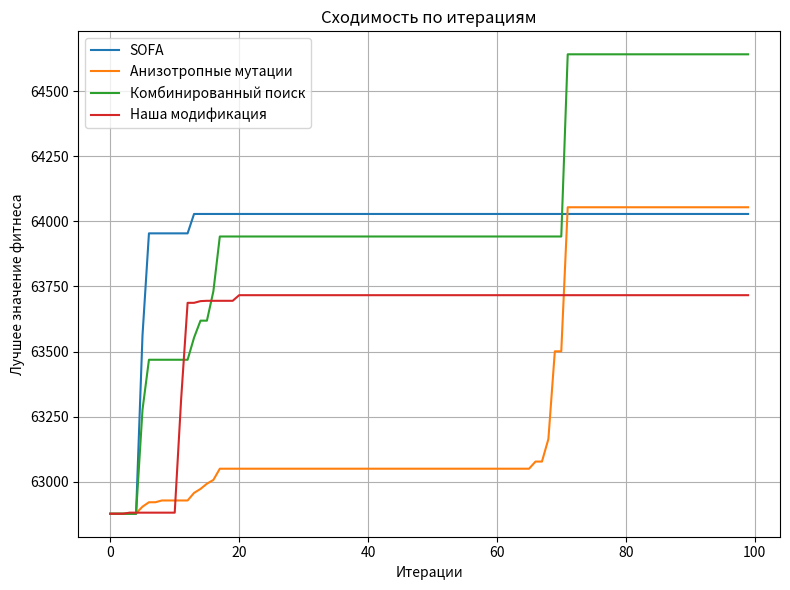
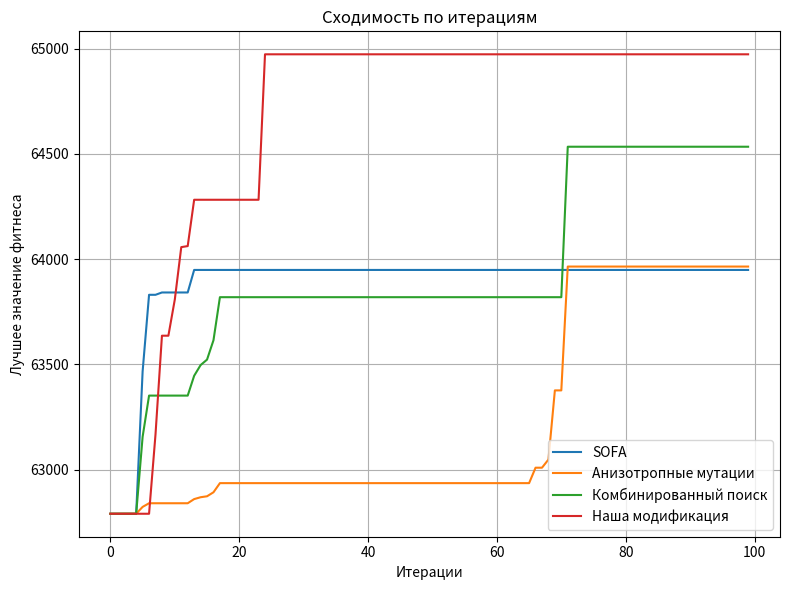
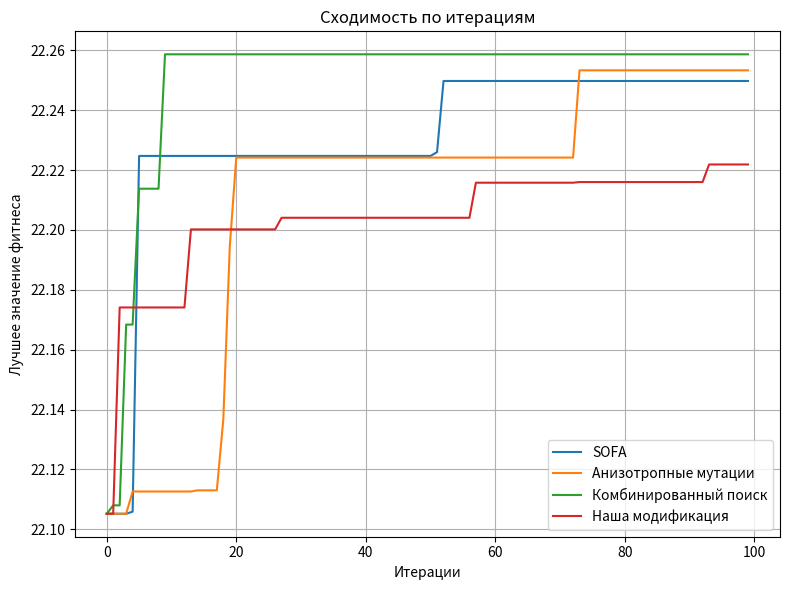
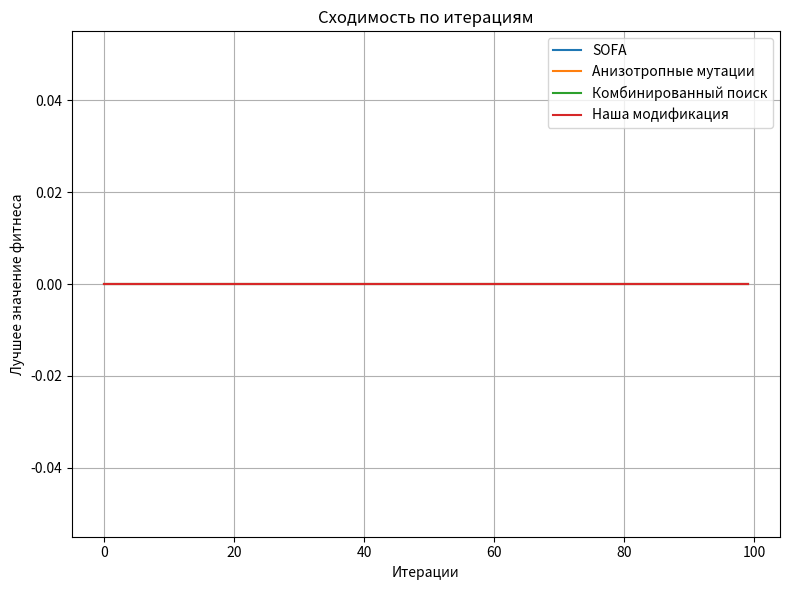

Write Python code to recreate these figures, in order.
import numpy as np
import matplotlib.pyplot as plt

from scipy.integrate import solve_ivp
from scipy.integrate import trapezoid

# Параметры системы
params = {
    'kb': 1.0,
    'a0': 1.0,
    'a1': 1.0,
    'a2': 1.0,
    'a3': 1.0,
    'a4': 1.0,
    'a5': 1.0,
    'a6': 1.0,
    'k': 1.0,
    'xi': 1.0,
    'L': 1.0,
    'omega': 1.0,
    'y_star': 1.0
}

# Функция описывает динамику системы (Y - переменные)
def system(t, Y):
    Y1, Y2, Y3, Y4, Y5 = Y
    dY1_dt = -params['kb'] * Y1 + params['a0'] * Y2 + Y3 + params['k'] * params['xi'] * Y4
    dY2_dt = params['a1'] * Y1 - params['a2'] * Y2
    dY3_dt = params['a3'] * Y2 - params['a4'] * Y3
    dY4_dt = params['a5'] * Y3 - params['a6'] * Y4
    dY5_dt = params['L'] * (Y1 - params['y_star']) + params['omega'] * Y5
    return [dY1_dt, dY2_dt, dY3_dt, dY4_dt, dY5_dt]

# Функция для оценки фитнеса (значения интеграла)
def comp_int(owl, tk):
    # Начальные условия из текущей позиции "сова"
    Y0 = owl
    # Решение дифференциального уравнения
    sol = solve_ivp(system, [0, tk], Y0, t_eval=np.linspace(0, tk, 100))
    # Интегральное значение фитнеса (например, интеграл суммы квадратов переменных)
    integral = trapezoid(np.sum(sol.y**2, axis=0), sol.t)
    return integral


# Функция для подсчёта вызовов функции (FitnessCounter)
class FitnessCounter:
    def __init__(self, function):
        self.function = function
        self.calls = 0

    def evaluate(self, x):
        self.calls += 1
        return self.function(x)

    def reset(self):
        self.calls = 0

# SOFA метод (симуляция)
# SOFA метод (максимизация)
def sofa_method(num_owls, num_iterations, fitness_counter, dimension=10, seed=42):
    np.random.seed(seed)
    owls = np.random.uniform(-100, 100, size=(num_owls, dimension))
    best_fitness = -np.inf  # Для максимизации
    best_owl = None
    fitness_history = []
    calls_history = []

    for iteration in range(num_iterations):
        fitness = np.array([fitness_counter.evaluate(owl) for owl in owls])
        best_index = fitness.argmax()  # Индекс агента с максимальным значением
        if fitness[best_index] > best_fitness:
            best_fitness = fitness[best_index]
            best_owl = owls[best_index]

        owls += np.random.randn(num_owls, dimension)  # Агрессивная мутация
        owls = np.clip(owls, -100, 100)

        fitness_history.append(best_fitness)
        calls_history.append(fitness_counter.calls)

    return best_owl, best_fitness, fitness_history, calls_history

# Анизотропные мутации (максимизация)
def aniso_mutations_method(num_owls, num_iterations, fitness_counter, dimension=10, seed=42):
    np.random.seed(seed)
    owls = np.random.uniform(-100, 100, size=(num_owls, dimension))
    best_fitness = -np.inf  # Для максимизации
    best_owl = None
    fitness_history = []
    calls_history = []

    for iteration in range(num_iterations):
        fitness = np.array([fitness_counter.evaluate(owl) for owl in owls])
        best_index = fitness.argmax()  # Индекс агента с максимальным значением
        if fitness[best_index] > best_fitness:
            best_fitness = fitness[best_index]
            best_owl = owls[best_index]

        # Анизотропная мутация (величина мутации зависит от направления)
        owls += np.random.randn(num_owls, dimension) * (iteration / num_iterations)
        owls = np.clip(owls, -100, 100)

        fitness_history.append(best_fitness)
        calls_history.append(fitness_counter.calls)

    return best_owl, best_fitness, fitness_history, calls_history


# Комбинированный поиск (максимизация)
def combined_search(num_owls, num_iterations, fitness_counter, dimension=10, seed=42):
    np.random.seed(seed)
    owls = np.random.uniform(-100, 100, size=(num_owls, dimension))
    best_fitness = -np.inf  # Для максимизации
    best_owl = None
    fitness_history = []
    calls_history = []

    for iteration in range(num_iterations):
        fitness = np.array([fitness_counter.evaluate(owl) for owl in owls])
        best_index = fitness.argmax()  # Индекс агента с максимальным значением
        if fitness[best_index] > best_fitness:
            best_fitness = fitness[best_index]
            best_owl = owls[best_index]

        # Комбинированный поиск: мутация и локальное улучшение
        owls += np.random.randn(num_owls, dimension) * (0.5 + iteration / num_iterations)
        owls = np.clip(owls, -100, 100)

        fitness_history.append(best_fitness)
        calls_history.append(fitness_counter.calls)
    return best_owl, best_fitness, fitness_history, calls_history

# Модификация "Наша модификация"
# СОФА с динамическим управлением ресурсами
def dynamic_search(num_owls, num_iterations, fitness_counter, dimension, params_init, seed=42):
    np.random.seed(seed)

    # Инициализация сов
    owls = np.random.uniform(-100, 100, size=(num_owls, dimension))  # Диапазон параметров [-100, 100]
    best_fitness = -np.inf  # Для максимизации
    best_params = owls[0]
    fitness_progress = []

    global_mutation_scale = 1.0  # Увеличен масштаб мутаций
    local_step_scale = 0.1
    progress_threshold = 0.01
    min_global_fraction = 0.1
    global_fraction = 0.7  # Начальная доля глобального поиска

    recent_improvements = []

    for iteration in range(num_iterations):
        # Вычисляем фитнес для каждой "совы"
        fitness = np.array([fitness_counter.evaluate(owl) for owl in owls])

        # Обновляем лучшее решение
        best_index = fitness.argmax()
        if fitness[best_index] > best_fitness:
            best_fitness = fitness[best_index]
            best_params = owls[best_index]

        # Обновляем метрику прогресса
        if len(fitness_progress) > 1:
            improvement = fitness_progress[-1] - fitness_progress[-2]
            recent_improvements.append(improvement)

        # Рассчитываем средний прогресс за последние итерации
        if len(recent_improvements) >= 5:
            avg_progress = np.mean(recent_improvements[-5:])
            if avg_progress < progress_threshold:  # Низкий прогресс -> больше глобального поиска
                global_fraction = min(global_fraction + 0.1, 1.0)
            else:  # Высокий прогресс -> больше локального поиска
                global_fraction = max(global_fraction - 0.1, min_global_fraction)

        # Глобальный или локальный поиск
        for i in range(num_owls):
            if np.random.rand() < global_fraction:
                # Глобальный поиск
                owls[i] += np.random.normal(0, global_mutation_scale, size=dimension)
            else:
                # Локальный поиск
                grad = np.random.uniform(-0.5, 0.5, size=dimension)  # Случайный градиент
                owls[i] += local_step_scale * grad

        # Ограничиваем значения сов в пределах диапазона
        owls = np.clip(owls, -100, 100)

        # Сохраняем прогресс
        fitness_progress.append(best_fitness)

    return best_params, best_fitness, fitness_progress


# Визуализация сходимости
def plot_convergence(fitness_histories, labels):
    plt.figure(figsize=(8, 6))

    # График сходимости по итерациям
    plt.subplot()
    for history, label in zip(fitness_histories, labels):
        plt.plot(history, label=label)
    plt.xlabel('Итерации')
    plt.ylabel('Лучшее значение фитнеса')
    plt.title('Сходимость по итерациям')
    plt.legend()
    plt.grid(True)

    plt.tight_layout()
    plt.show()


# Пример целевой функции (Rastrigin)
def rastrigin(x):
    return 10 * len(x) + sum(xi**2 - 10 * np.cos(2 * np.pi * xi) for xi in x)

def sphere(x):
    """
    Функция сферы (простая квадратичная функция):
    f(x) = sum(xi^2) для всех i
    """
    return sum(xi**2 for xi in x)

def ackley(x):
    """
    Функция Аклли — имеет несколько локальных минимумов:
    f(x) = -20 * exp(-0.2 * sqrt(1/n * sum(xi^2))) - exp(1/n * sum(cos(2*pi*xi))) + e + 20
    """
    n = len(x)
    sum1 = sum(xi**2 for xi in x)
    sum2 = sum(np.cos(2 * np.pi * xi) for xi in x)
    term1 = -20 * np.exp(-0.2 * np.sqrt(sum1 / n))
    term2 = -np.exp(sum2 / n)
    return term1 + term2 + 20 + np.e

def griewank(x):
    """
    Функция Гриванка — имеет много локальных минимумов:
    f(x) = 1 + (sum(xi^2) / 4000) - product(cos(xi / sqrt(i)))
    """
    sum1 = sum(xi**2 for xi in x) / 4000
    prod = np.prod([np.cos(xi / np.sqrt(i + 1)) for i, xi in enumerate(x)])
    return 1 + sum1 - prod

def griewank(x):
    return 0
# -----------------------------------

def start(func):
    # Целевая функция
    test_function = func
    fitness_counter = FitnessCounter(test_function)

    # Запуск методов
    fitness_counter.reset()
    best_owl_sofa, best_fitness_sofa, fitness_history_sofa, calls_history_sofa = sofa_method(num_owls, num_iterations,fitness_counter, dimension)
    print("Метод СОФА: лучшее решение:",np.array2string(best_owl_sofa, separator=', ', precision=4, floatmode='fixed'),"Значение интеграла:", f"{best_fitness_sofa:.4f}")

    fitness_counter.reset()
    best_owl_aniso, best_fitness_aniso, fitness_history_aniso, calls_history_aniso = aniso_mutations_method(num_owls,num_iterations,fitness_counter,dimension)
    print("Метод СОФА с анизотропными мутациями: лучшее решение:",np.array2string(best_owl_aniso, separator=', ', precision=4, floatmode='fixed'),"Значение интеграла:", f"{best_fitness_aniso:.4f}")

    fitness_counter.reset()
    best_owl_combined, best_fitness_combined, fitness_history_combined, calls_history_combined = combined_search(num_owls, num_iterations, fitness_counter, dimension)
    print("Метод СОФА с комбинированным поиском: лучшее решение:",np.array2string(best_owl_combined, separator=', ', precision=4, floatmode='fixed'),"Значение интеграла:", f"{best_fitness_combined:.4f}")

    fitness_counter.reset()
    best_owl_adaptive, best_fitness_adaptive, fitness_history_adaptive, calls_history_adaptive = dynamic_search(num_owls, num_iterations, fitness_counter, dimension,params)
    print(f"\nМетод СОФА с динамическим управлением ресурсами: лучшее решение:: {best_owl_adaptive}")
    print(f"Значение интеграла:: {best_fitness_adaptive}")

    # Визуализация всех методов
    plot_convergence
    (
        [fitness_history_sofa, fitness_history_aniso, fitness_history_combined, fitness_history_adaptive],
        ['SOFA', 'Анизотропные мутации', 'Комбинированный поиск', 'Адаптивный комбинированный поиск']
    )

# Запуск тестов
if __name__ == "__main__":
    # params
    num_owls = 50  # Размер популяции
    num_iterations = 100  # Число итераций
    dimension = 10  # Размерность задачи

    # Start

    # Тестирование разных функций
    test_functions = [rastrigin, sphere, ackley, griewank]
    function_names = ['Rastrigin', 'Sphere', 'Ackley', 'Griewank']

    for test_function, function_name in zip(test_functions, function_names):
        print(f"Тестирование {function_name}...")

        fitness_counter = FitnessCounter(test_function)

        # Запуск методов
        fitness_counter.reset()
        best_owl_sofa, best_fitness_sofa, fitness_history_sofa, calls_history_sofa = sofa_method(num_owls,num_iterations,fitness_counter,dimension)
        print("Метод СОФА: лучшее решение:",np.array2string(best_owl_sofa, separator=', ', precision=4, floatmode='fixed'), "Значение интеграла:",f"{best_fitness_sofa:.4f}")

        fitness_counter.reset()
        best_owl_aniso, best_fitness_aniso, fitness_history_aniso, calls_history_aniso = aniso_mutations_method(num_owls, num_iterations, fitness_counter, dimension)
        print("Метод СОФА с анизотропными мутациями: лучшее решение:",np.array2string(best_owl_aniso, separator=', ', precision=4, floatmode='fixed'), "Значение интеграла:",f"{best_fitness_aniso:.4f}")

        fitness_counter.reset()
        best_owl_combined, best_fitness_combined, fitness_history_combined, calls_history_combined = combined_search(num_owls, num_iterations, fitness_counter, dimension)
        print("Метод СОФА с комбинированным поиском: лучшее решение:",np.array2string(best_owl_combined, separator=', ', precision=4, floatmode='fixed'), "Значение интеграла:",f"{best_fitness_combined:.4f}")

        fitness_counter.reset()
        best_owl_adaptive, best_fitness_adaptive, fitness_history_adaptive = dynamic_search(num_owls, num_iterations, fitness_counter, dimension, params)
        print(f"\nМетод СОФА с динамическим управлением ресурсами: лучшее решение:: {best_owl_adaptive}")
        print(f"Значение интеграла:: {best_fitness_adaptive}")

        # Визуализация всех методов для текущей функции
        plot_convergence(
            [fitness_history_sofa, fitness_history_aniso, fitness_history_combined, fitness_history_adaptive],
            ['SOFA', 'Анизотропные мутации', 'Комбинированный поиск', 'Наша модификация']
        )